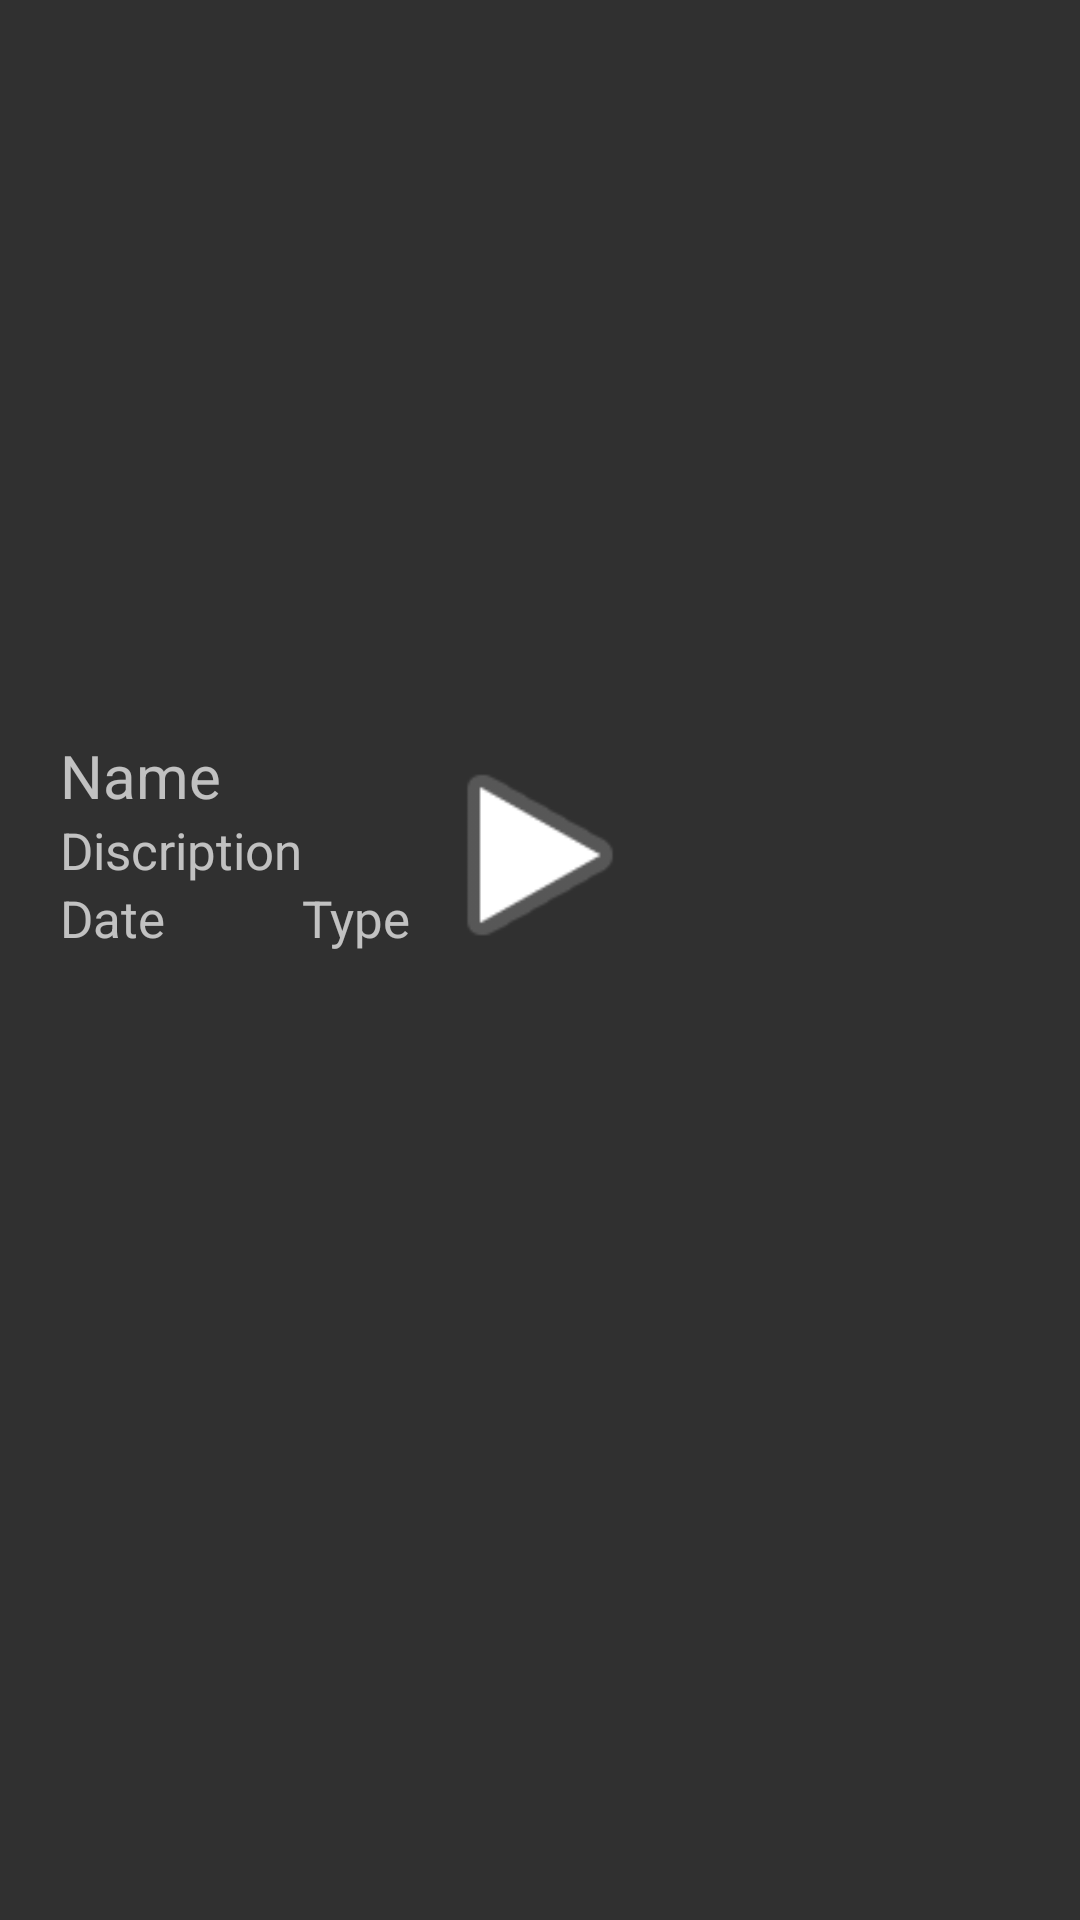

Here is an Android app screen rendered from its layout file. Give the layout XML and the strings, colors and styles it references.
<!-- AndroidManifest.xml: application theme AppTheme -->
<!-- res/layout/video_view_listview.xml -->
<?xml version="1.0" encoding="utf-8"?>
<android.support.design.widget.CoordinatorLayout
    android:layout_height="wrap_content"
    android:layout_width="match_parent"
    xmlns:android="http://schemas.android.com/apk/res/android"
    xmlns:app="http://schemas.android.com/apk/res-auto">


<LinearLayout
    android:layout_width="match_parent"
    android:layout_marginTop="10dp"
    android:layout_height="match_parent"
    android:orientation="vertical">

    <ImageView
        android:layout_marginTop="5dp"
        android:id="@+id/image_videoview_thumbnail"
        android:layout_width="match_parent"
        android:layout_height="220dp"
        android:scaleType="fitXY"
        android:src="@drawable/ic_launcher_background" />

    <TableLayout
        android:layout_marginTop="10dp"
        android:layout_width="match_parent"
        android:layout_height="wrap_content"
        android:layout_marginLeft="20dp"
        android:layout_marginRight="20dp">

        <TableRow
            android:layout_width="match_parent"
            android:layout_height="match_parent" >
            <TextView
                android:id="@+id/text_videoview_name"
                android:layout_width="wrap_content"
                android:layout_height="wrap_content"
                android:text="Name"
                android:textSize="20dp"/>
            <TextView
                android:visibility="gone"
                android:layout_width="10dp"
                android:layout_height="10dp"
                android:id="@+id/text_videoview_url"/>
        </TableRow>

        <TableRow
            android:layout_width="match_parent"
            android:layout_height="match_parent" >
            <TextView
                android:id="@+id/text_videoview_discript"
                android:layout_width="wrap_content"
                android:layout_height="wrap_content"
                android:text="Discription"
                android:textSize="17dp"/>
        </TableRow>

        <TableRow
            android:layout_width="match_parent"
            android:layout_height="match_parent" >
            <TextView
                android:id="@+id/text_videoview_date"
                android:layout_width="wrap_content"
                android:layout_height="wrap_content"
                android:text="Date"
                android:textSize="17dp"/>
            <TextView
                android:id="@+id/text_videoview_type"
                android:layout_width="wrap_content"
                android:layout_height="wrap_content"
                android:text="Type"
                android:textSize="17dp"/>
        </TableRow>
    </TableLayout>


</LinearLayout>
    <ImageView
        android:layout_width="80dp"
        android:layout_height="80dp"
        android:layout_gravity="center"
        android:layout_marginBottom="70dp"
        app:srcCompat="@android:drawable/ic_media_play" />

</android.support.design.widget.CoordinatorLayout>
<!-- resources referenced by this layout -->
<resources>
  <style name="AppTheme" parent="Theme.AppCompat.NoActionBar">
          
          <item name="colorPrimary">@color/colorPrimary</item>
          <item name="colorPrimaryDark">@color/colorPrimaryDark</item>
          <item name="colorAccent">@color/colorAccent</item>
          <item name="windowActionBar">false</item>
          <item name="android:windowNoTitle">true</item>
          <item name="android:windowFullscreen">true</item>
      </style>
  <color name="colorPrimary">#00008577</color>
  <color name="colorPrimaryDark">#00574B</color>
  <color name="colorAccent">#D81B60</color>
</resources>
